Run: headless pygame with SDL's dummy video driver; simulated clock (each Clock.tick advances the game by its frame time, no real sleeping); random seed 0; keys injected as events and as key.get_pressed() state; mouse plan: one left click at the window centre at the start of phase 2, then a move to the lower-right quarter at the start of phase 3.
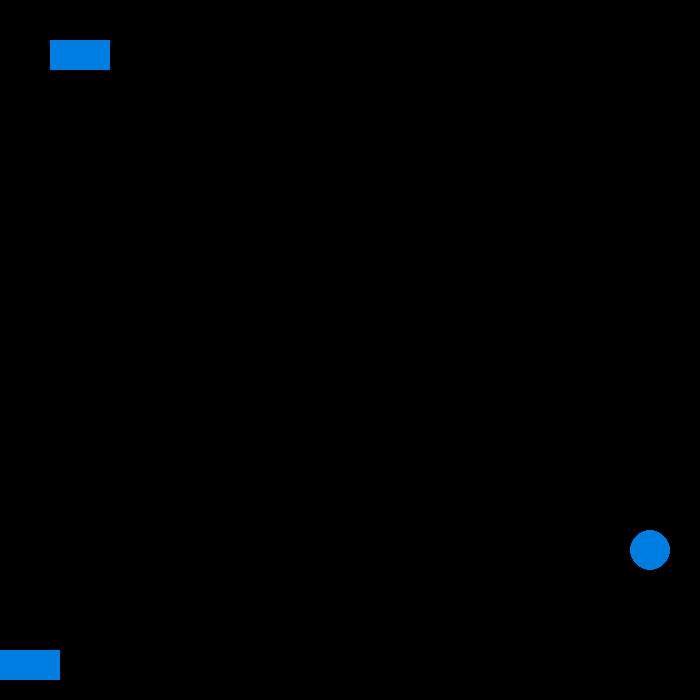
Frame 1 of 4 · flips 1–60 · no input
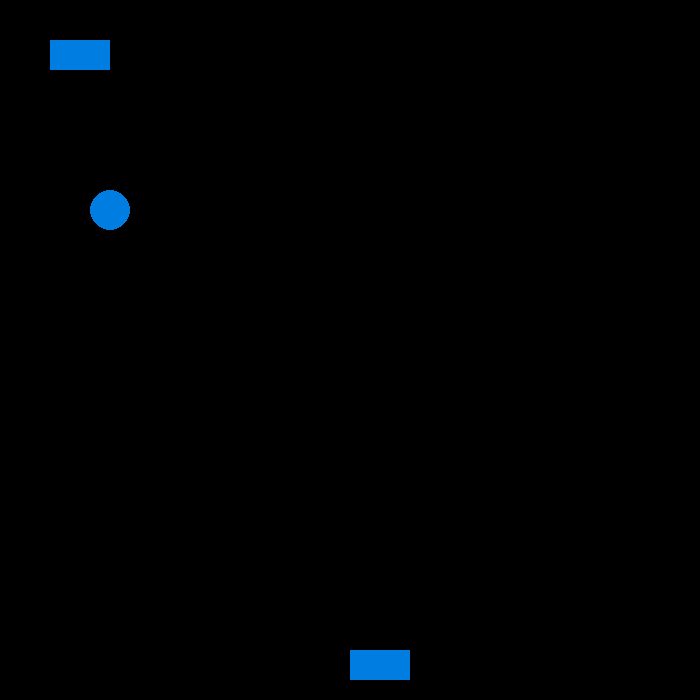
Frame 2 of 4 · flips 61–180 · clicked the window centre · tapped SPACE, RETURN · held RIGHT (→), D
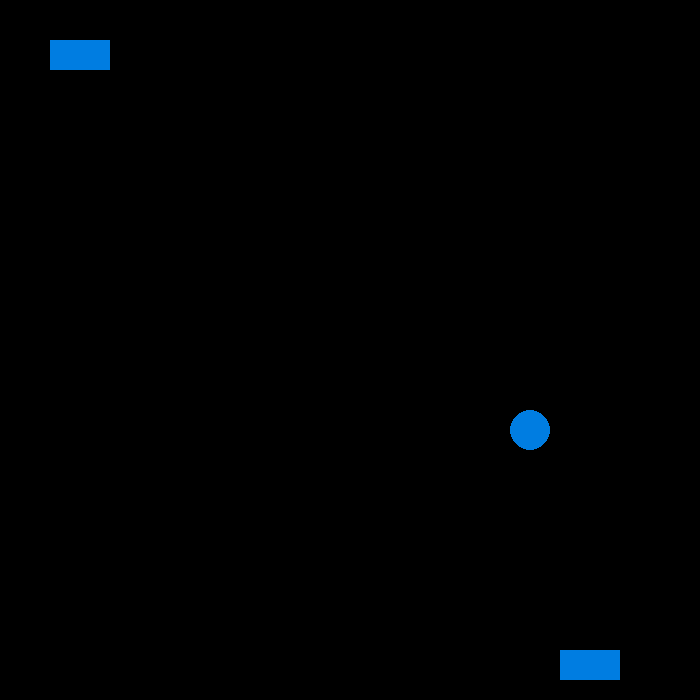
Frame 3 of 4 · flips 181–300 · moved the mouse to the lower-right quarter · held DOWN (↓), S
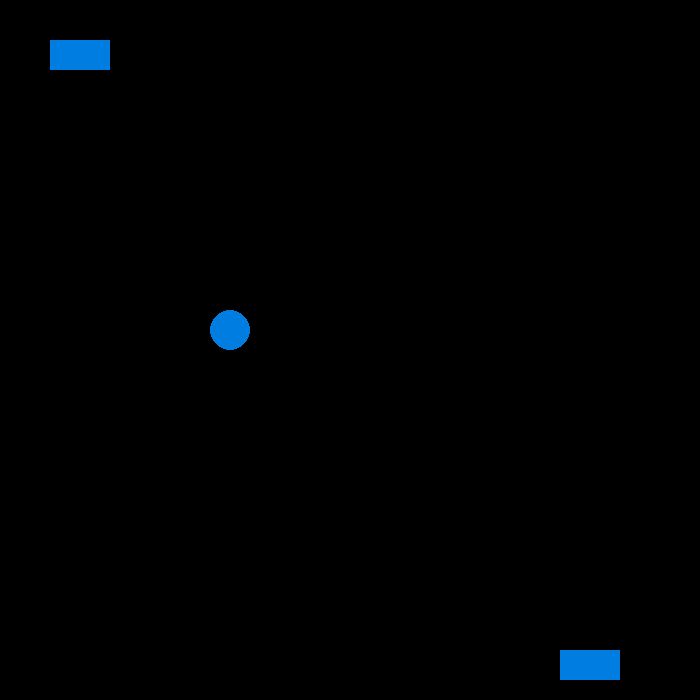
Frame 4 of 4 · flips 301–420 · held LEFT (←), A, UP (↑), W

The pygame program that drew these frames:

import pygame
from random import randint

pygame.init()

screen = pygame.display.set_mode((700,700))

pygame.display.set_caption('Pong')

done = False



ballX = 350
ballY = 250
xSpeed = 5
ySpeed = 5

while not done:
    for event in pygame.event.get():
        if event.type == pygame.QUIT:
            done = True

    enemyX = 50
    paddleX, paddleY = pygame.mouse.get_pos()

    if ballX >= 680:
        xSpeed = -1 * xSpeed

    if ballY >= 680:
        ySpeed = -1 * ySpeed

    if ballX <=  20:
        xSpeed = -1 * xSpeed

    if ballY <=  20:
        ySpeed = -1 * ySpeed

    ballX += xSpeed
    ballY += ySpeed

    screen.fill((0,0,0))

    pygame.draw.rect( screen, (0,125,225), pygame.Rect(paddleX,650,60,30) )
    pygame.draw.circle(screen, (0, 125, 225), (ballX,ballY), 20)

    pygame.draw.rect(screen, (0, 125, 225), pygame.Rect(enemyX, 40, 60, 30))

    pygame.display.flip()
